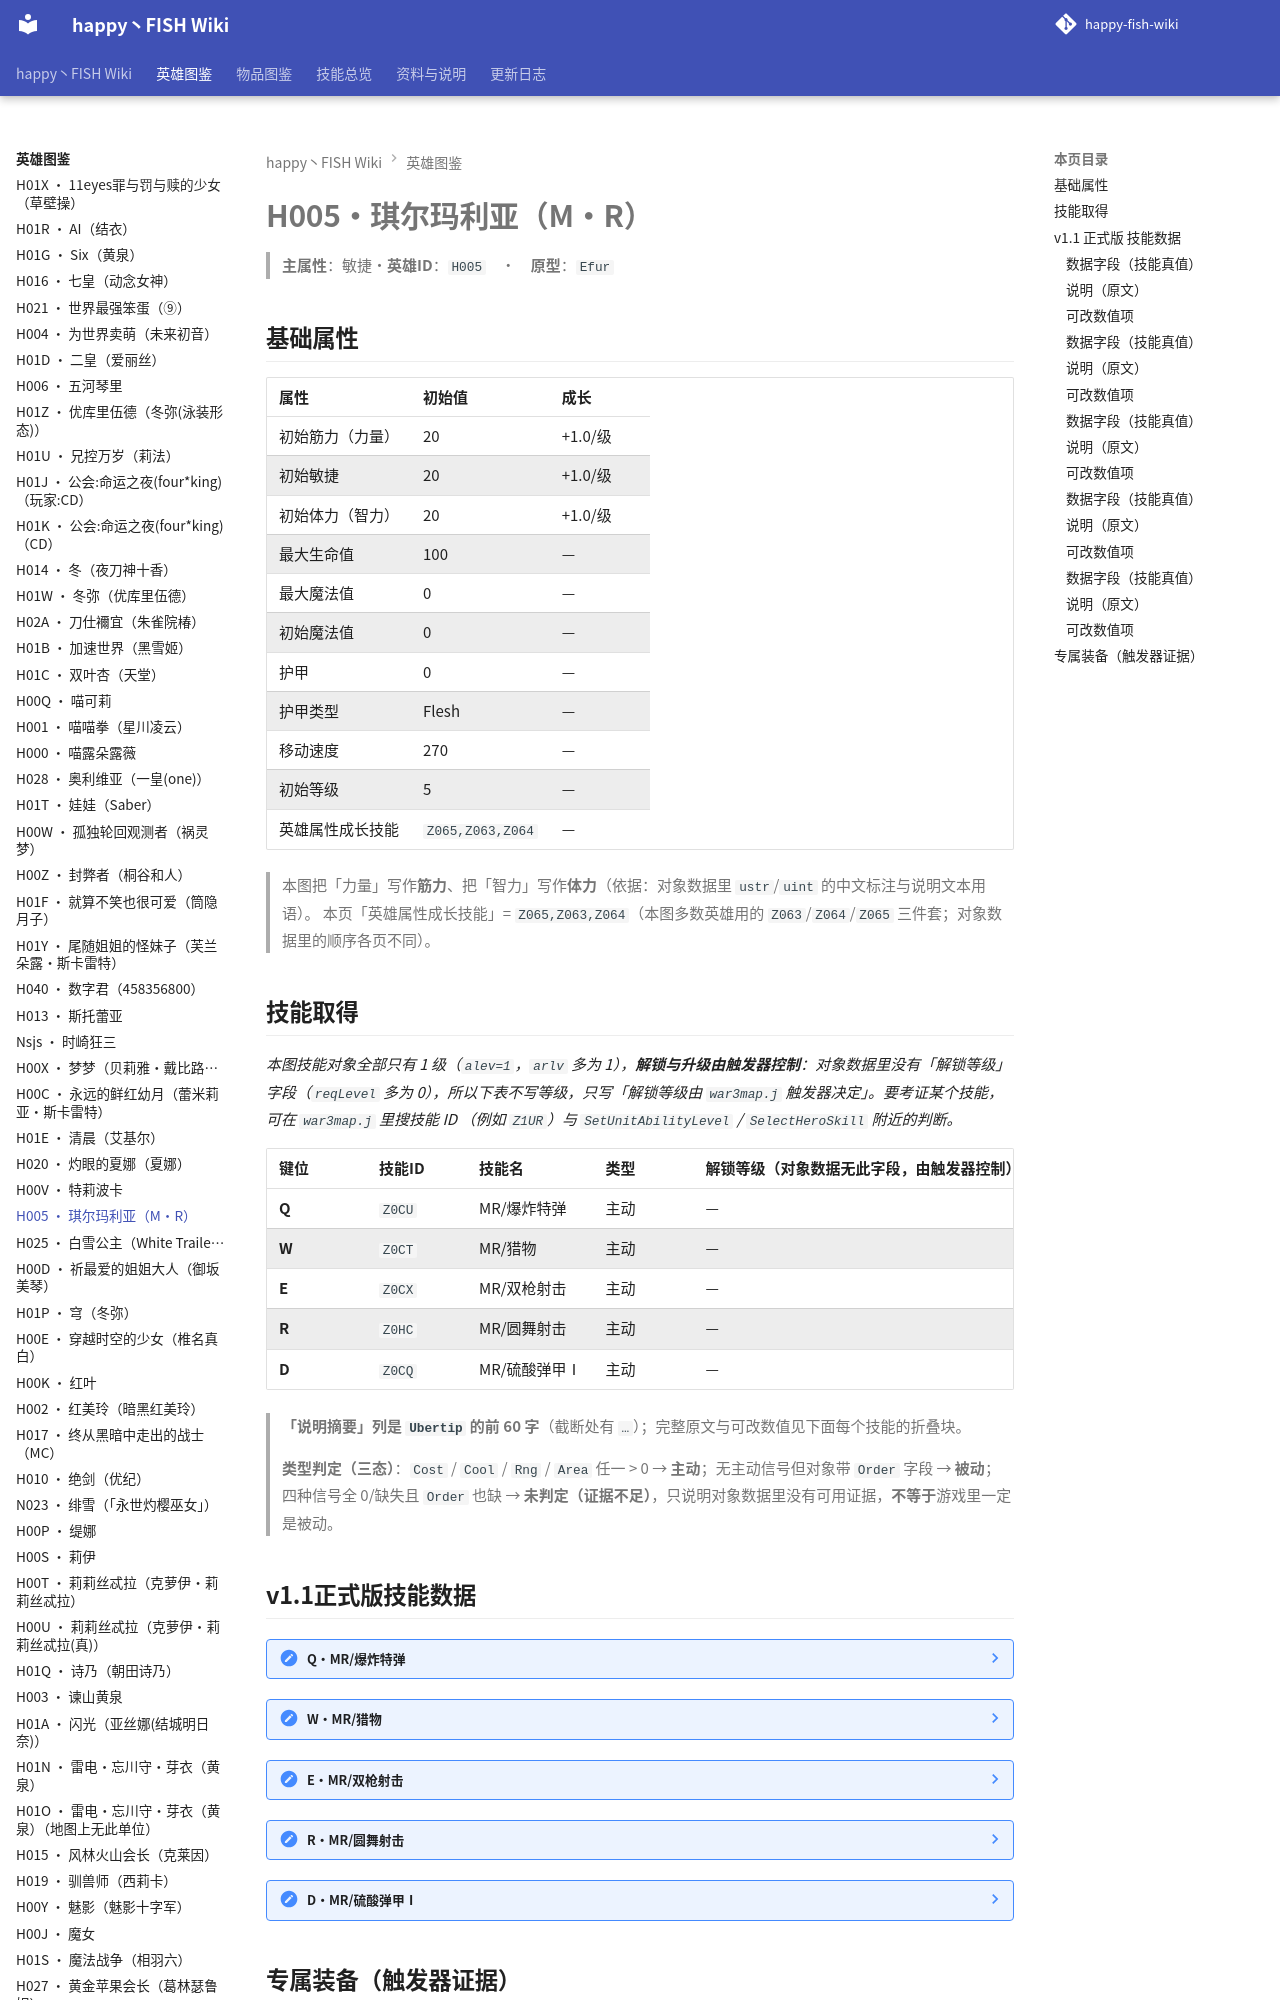

repository: slasher233/happy-fish-sao-wiki · page: heroes/琪尔玛利亚/index.html · generator: mkdocs

# H005 · 琪尔玛利亚（M·R）

> **主属性**：敏捷　·　**英雄 ID**：`H005`　·　**原型**：`Efur`

## 基础属性

| 属性 | 初始值 | 成长 |
| --- | --- | --- |
| 初始筋力（力量） | 20 | +1.0 / 级 |
| 初始敏捷 | 20 | +1.0 / 级 |
| 初始体力（智力） | 20 | +1.0 / 级 |
| 最大生命值 | 100 | — |
| 最大魔法值 | 0 | — |
| 初始魔法值 | 0 | — |
| 护甲 | 0 | — |
| 护甲类型 | Flesh | — |
| 移动速度 | 270 | — |
| 初始等级 | 5 | — |
| 英雄属性成长技能 | `Z065,Z063,Z064` | — |


> 本图把「力量」写作**筋力**、把「智力」写作**体力**（依据：对象数据里 `ustr`/`uint` 的中文标注与说明文本用语）。
> 本页「英雄属性成长技能」= `Z065,Z063,Z064`（本图多数英雄用的 `Z063`/`Z064`/`Z065` 三件套；对象数据里的顺序各页不同）。

## 技能取得

_本图技能对象全部只有 1 级（`alev=1`，`arlv` 多为 1），**解锁与升级由触发器控制**：对象数据里没有「解锁等级」字段（`reqLevel` 多为 0），所以下表不写等级，只写「解锁等级由 `war3map.j` 触发器决定」。要考证某个技能，可在 `war3map.j` 里搜技能 ID （例如 `Z1UR`）与 `SetUnitAbilityLevel` / `SelectHeroSkill` 附近的判断。_

| 键位 | 技能 ID | 技能名 | 类型 | 解锁等级（对象数据无此字段，由触发器控制） | 说明摘要 |
| --- | --- | --- | --- | --- | --- |
| **Q** | `Z0CU` | MR/爆炸特弹 | 主动 | — | 特殊加工的手雷,与其他的手雷有着不一样的破坏能力 / 能力:对敌人造成伤害350另外(x3.5敏捷),受到伤害后会降低敌人…（完整说明见下面技能数据块） |
| **W** | `Z0CT` | MR/猎物 | 主动 | — | 锁定目标敌人,并进行速度的解决 / 能力:,目标敌人被减移动速度60%,所有技能伤害都会对猎物这个效果提高3倍伤害 / 伤害…（完整说明见下面技能数据块） |
| **E** | `Z0CX` | MR/双枪射击 | 主动 | — | 对敌人进行精准的扫射击,任何人都要摆与双枪的威力 / 能力:对敌人进行连续4次扫射,每次扫射伤害x7敏捷的伤害,并能阻碍敌…（完整说明见下面技能数据块） |
| **R** | `Z0HC` | MR/圆舞射击 | 主动 | — | 利用身体的灵敏性和熟练的枪技,对周围的敌人进行攻击 / 能力:对附近400范围内的敌人每0.2秒开枪射击,每次伤害(敏捷\*…（完整说明见下面技能数据块） |
| **D** | `Z0CQ` | MR/硫酸弹甲Ⅰ | 主动 | — | 对目标进行使用硫酸单甲,造成不一般的伤害能力 / 能力:对一定范围的敌人造成150伤害并,之后硫酸的效果造成每秒15点伤害…（完整说明见下面技能数据块） |


> **「说明摘要」列是 `Ubertip` 的前 60 字**（截断处有 `…`）；完整原文与可改数值见下面每个技能的折叠块。

> **类型判定（三态）**：`Cost` / `Cool` / `Rng` / `Area` 任一 > 0 → **主动**；无主动信号但对象带 `Order` 字段 → **被动**；四种信号全 0/缺失且 `Order` 也缺 → **未判定（证据不足）**，只说明对象数据里没有可用证据，**不等于**游戏里一定是被动。
